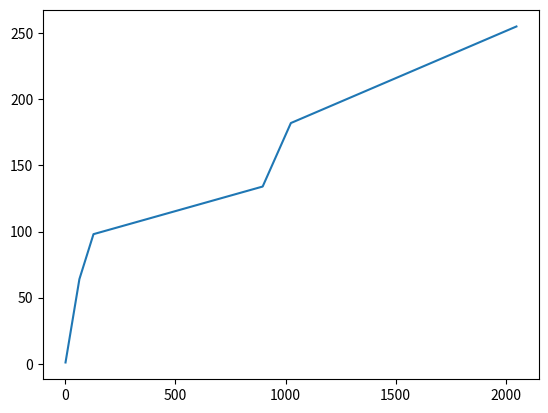

Generate this figure with matplotlib:
import matplotlib.pyplot as pl
import numpy

"""
        <item>1</item>
        <item>32</item>
        <item>64</item>
        <item>128</item>
        <item>256</item>
        <item>384</item>
        <item>512</item>
        <item>640</item>
        <item>768</item>
        <item>896</item>
        <item>1024</item>
        <item>2048</item>
        <item>4096</item>
        <item>6144</item>
        <item>8192</item>
        <item>10240</item>
        <item>12288</item>
"""
# x = [1, 32, 64, 128, 256, 384, 512, 640, 768, 896, 1024, 2048, 4096, 6144, 8192, 10240, 12288]
x = [1, 32, 64, 128, 256, 384, 512, 640, 768, 896, 1024, 2048]
"""
        <item>32</item>
        <item>64</item>
        <item>98</item>
        <item>104</item>
        <item>110</item>
        <item>116</item>
        <item>122</item>
        <item>128</item>
        <item>134</item>
        <item>182</item>
        <item>255</item>
        <item>255</item>
        <item>255</item>
        <item>255</item>
        <item>255</item>
        <item>255</item>
        <item>255</item>
        <item>255</item>
        <item>255</item>
"""
# y = [1, 32, 64, 98, 104, 110, 116, 122, 128, 134, 182, 255, 255, 255, 255, 255, 255]
y = [1, 32, 64, 98, 104, 110, 116, 122, 128, 134, 182, 255]

pl.plot(x, y)
# show the plot on the screen
# pl.show()
a = numpy.log(80 / 255) / numpy.log(10 / 255)
print('numpy.log(80 / 255) / numpy.log(10 / 255) = {}'.format(a))


